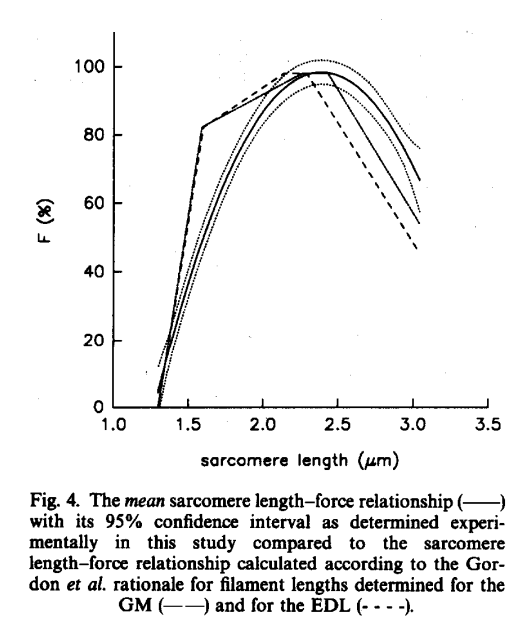

Values plotted in this chart, from the file beside it:
x, mean
1.3, 5.235
1.376, 17.68
1.446, 29.54
1.528, 41.4
1.624, 53.4
1.721, 64.53
1.82, 74.04
1.933, 83.11
2.046, 89.7
2.173, 94.96
2.276, 97.44
2.383, 98.16
2.52, 96.98
2.603, 94.77
2.663, 92.57
2.724, 89.78
2.777, 87.14
2.824, 83.91
2.874, 80.39
2.931, 76.14
2.971, 72.47
3.038, 67.04
x, meanPlusSD
1.293, 12.56
1.392, 25.88
1.465, 37.3
1.528, 45.5
1.591, 54.73
1.671, 63.51
1.75, 71.41
1.827, 78.58
1.926, 85.9
2.006, 91.75
2.116, 96.87
2.233, 100.4
2.319, 101.7
2.396, 102
2.469, 101.2
2.566, 99.76
2.626, 97.7
2.693, 95.5
2.75, 92.27
2.804, 89.19
2.851, 86.11
2.904, 82.44
2.948, 79.94
2.988, 77.74
3.048, 75.83
x, meanMinusSD
1.3, 1.133
1.343, 8.454
1.383, 14.75
1.429, 21.92
1.489, 30.56
1.486, 30.56
1.552, 39.49
1.618, 47.98
1.698, 57.21
1.771, 65.55
1.864, 73.89
... 28 more rows
